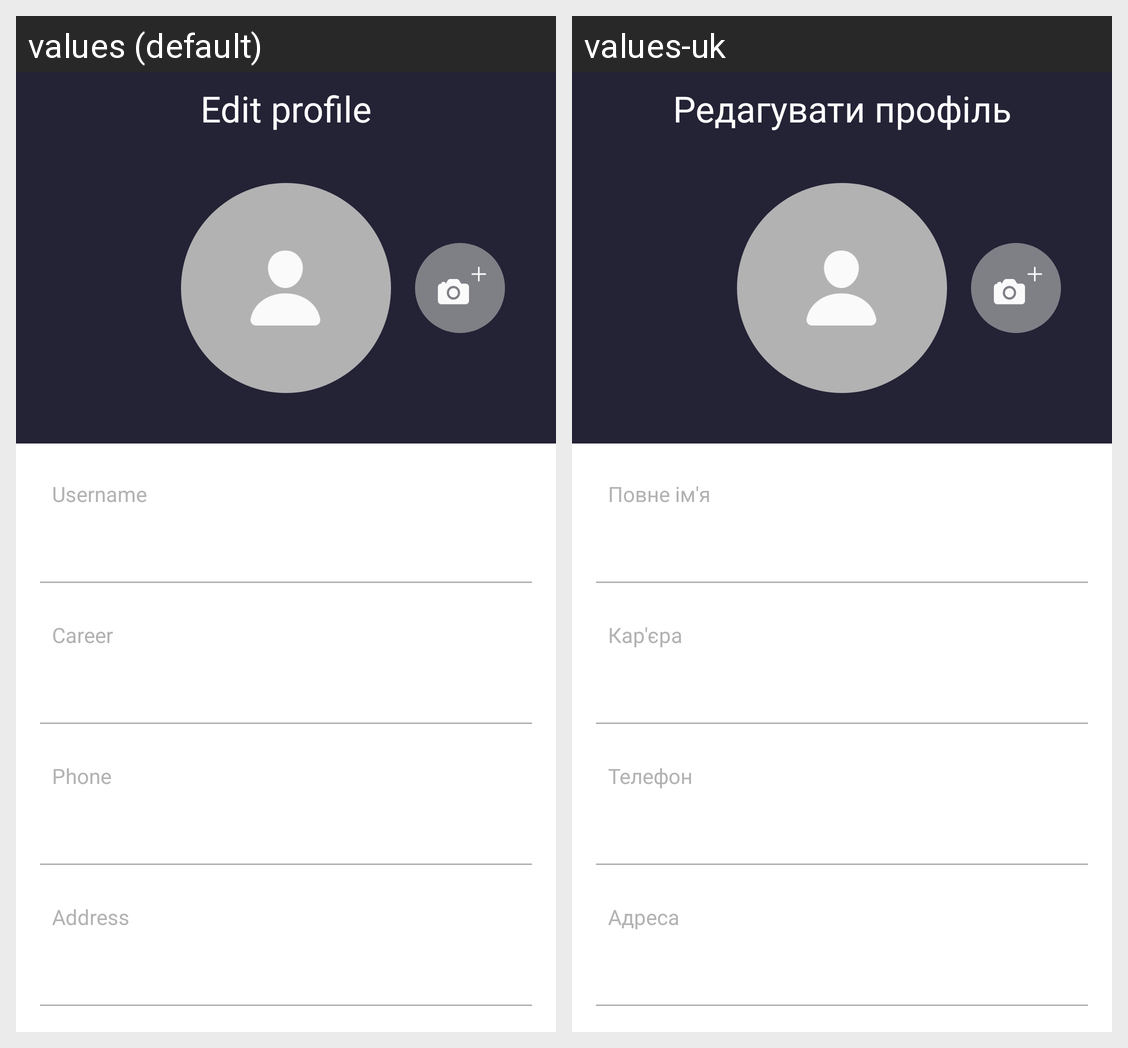

For this localized Android screen grid, give each drawn string resource with its value in every locale shown.
Android screen res/layout/fragment_edit_profile.xml rendered under 2 locales, left to right: values (default), values-uk. Device: Nexus 5 (rendered at 1080×1920; each locale shown at half size, 540×960, under a caption strip naming it); theme Theme.ViewPager.
Strings drawn on this screen, with the default value and each locale's value (text and hints the layout hard-codes, and strings that could not be matched under every locale, appear in the picture but are not listed):

edit_profile
  values: Edit profile
  values-uk: Редагувати профіль

username
  values: Username
  values-uk: Повне ім'я

career
  values: Career
  values-uk: Кар'єра

phone
  values: Phone
  values-uk: Телефон

address
  values: Address
  values-uk: Адреса
